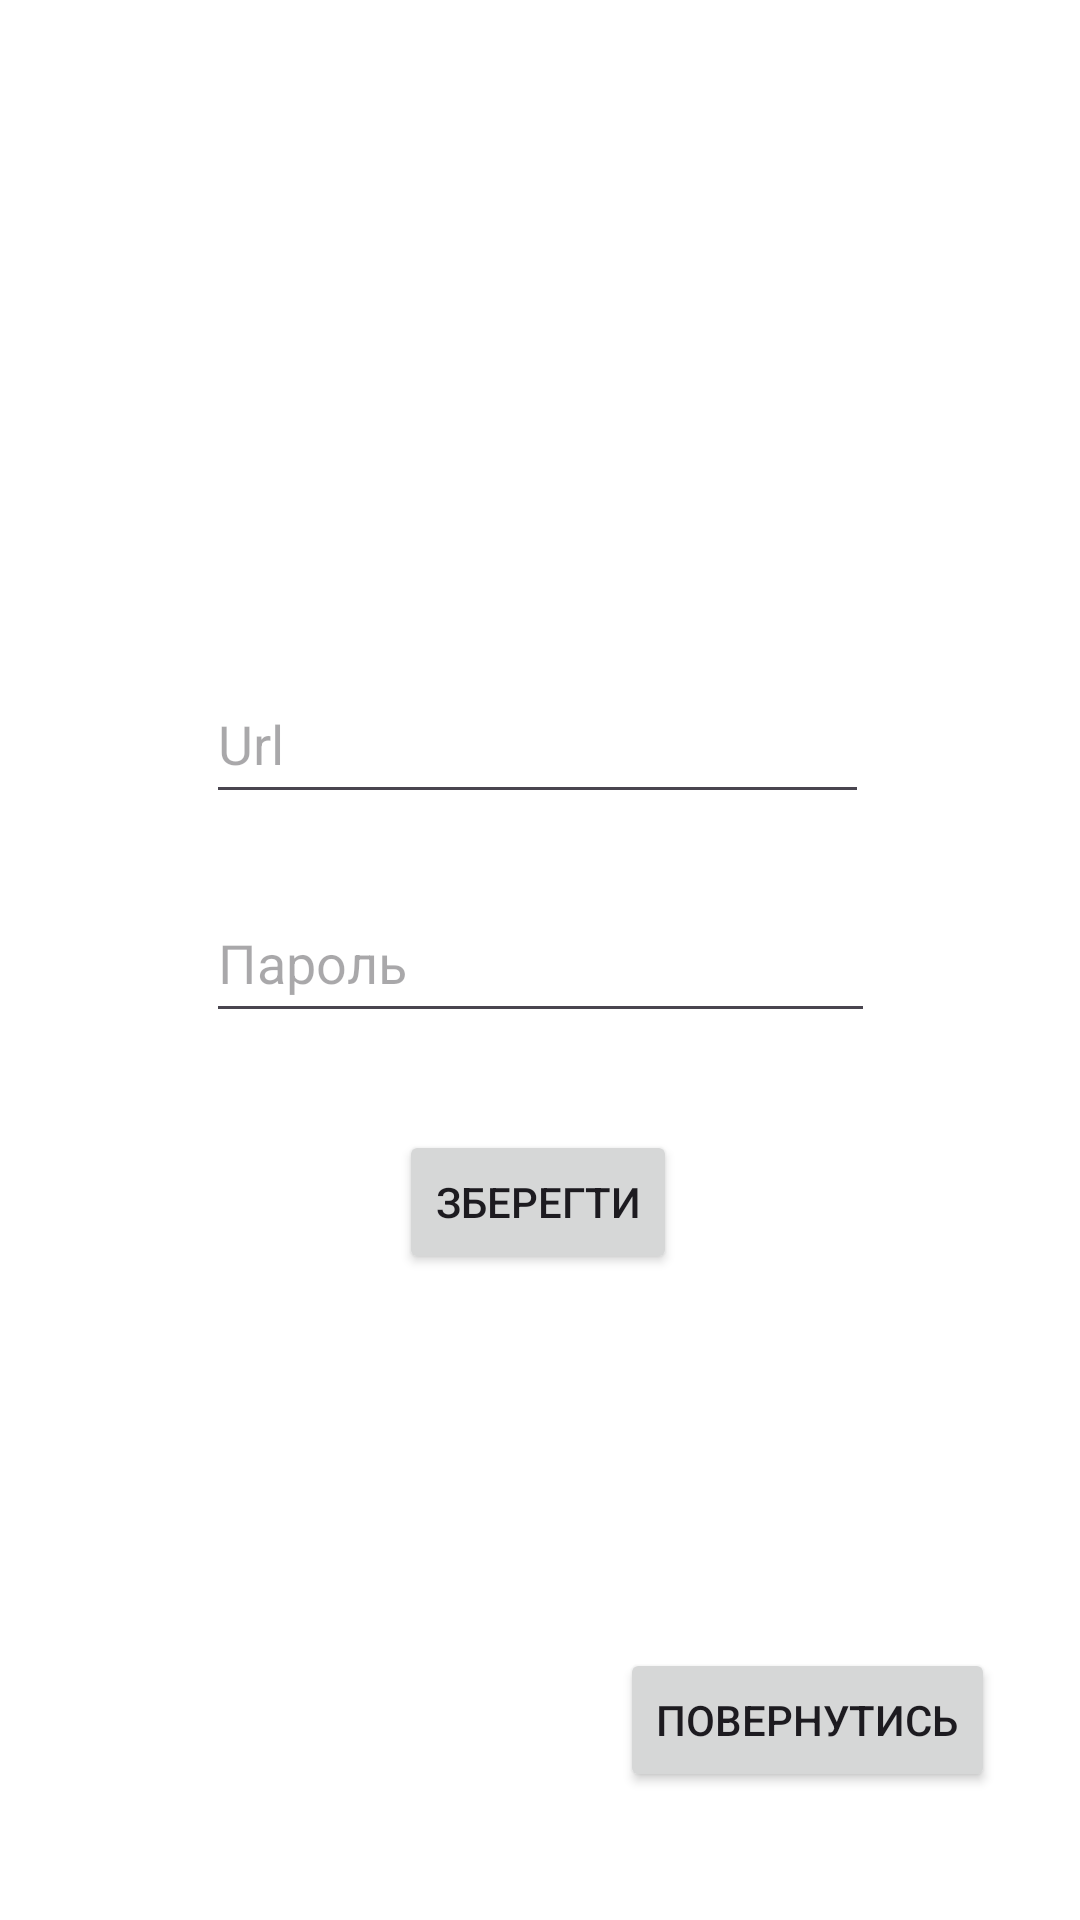

Reconstruct the res/layout file that produces this screen, plus the resources it refers to.
<!-- AndroidManifest.xml: application theme Theme.PassGenertor -->
<!-- res/layout/fragment_add.xml -->
<?xml version="1.0" encoding="utf-8"?>
<androidx.constraintlayout.widget.ConstraintLayout xmlns:android="http://schemas.android.com/apk/res/android"
    xmlns:app="http://schemas.android.com/apk/res-auto"
    xmlns:tools="http://schemas.android.com/tools"
    android:layout_width="match_parent"
    android:layout_height="match_parent"
    android:background="#FFFFFF"
    tools:context=".fragments.add.addFragment">

    <EditText
        android:id="@+id/url_saving_field"
        android:layout_width="221dp"
        android:layout_height="50dp"
        android:ems="10"
        android:focusedByDefault="true"
        android:hint="Url"
        app:layout_constraintBottom_toBottomOf="parent"
        app:layout_constraintEnd_toEndOf="parent"
        app:layout_constraintHorizontal_bias="0.494"
        app:layout_constraintStart_toStartOf="parent"
        app:layout_constraintTop_toTopOf="parent"
        app:layout_constraintVertical_bias="0.375"
        tools:ignore="MissingConstraints" />

    <EditText
        android:id="@+id/password_saving_field"
        android:layout_width="223dp"
        android:layout_height="50dp"
        android:ems="10"
        android:inputType="text"
        android:hint="Пароль"
        app:layout_constraintBottom_toBottomOf="parent"
        app:layout_constraintEnd_toEndOf="parent"
        app:layout_constraintStart_toStartOf="parent"
        app:layout_constraintTop_toTopOf="parent"
        app:layout_constraintVertical_bias="0.499" />

    <Button
        android:id="@+id/save_to_db_button"
        android:layout_width="wrap_content"
        android:layout_height="wrap_content"
        android:text="Зберегти"
        app:layout_constraintBottom_toBottomOf="parent"
        app:layout_constraintEnd_toEndOf="parent"
        app:layout_constraintHorizontal_bias="0.498"
        app:layout_constraintStart_toStartOf="parent"
        app:layout_constraintTop_toTopOf="parent"
        app:layout_constraintVertical_bias="0.636" />

    <Button
        android:id="@+id/button_back_to_main_from_add"
        android:layout_width="wrap_content"
        android:layout_height="wrap_content"
        android:text="Повернутись"
        app:layout_constraintBottom_toBottomOf="parent"
        app:layout_constraintEnd_toEndOf="parent"
        app:layout_constraintHorizontal_bias="0.879"
        app:layout_constraintStart_toStartOf="parent"
        app:layout_constraintTop_toTopOf="parent"
        app:layout_constraintVertical_bias="0.928" />
</androidx.constraintlayout.widget.ConstraintLayout>
<!-- resources referenced by this layout -->
<resources>
  <style name="Theme.PassGenertor" parent="Base.Theme.PassGenertor" />
  <style name="Base.Theme.PassGenertor" parent="Theme.Material3.DayNight.NoActionBar">
          
          
      </style>
</resources>
